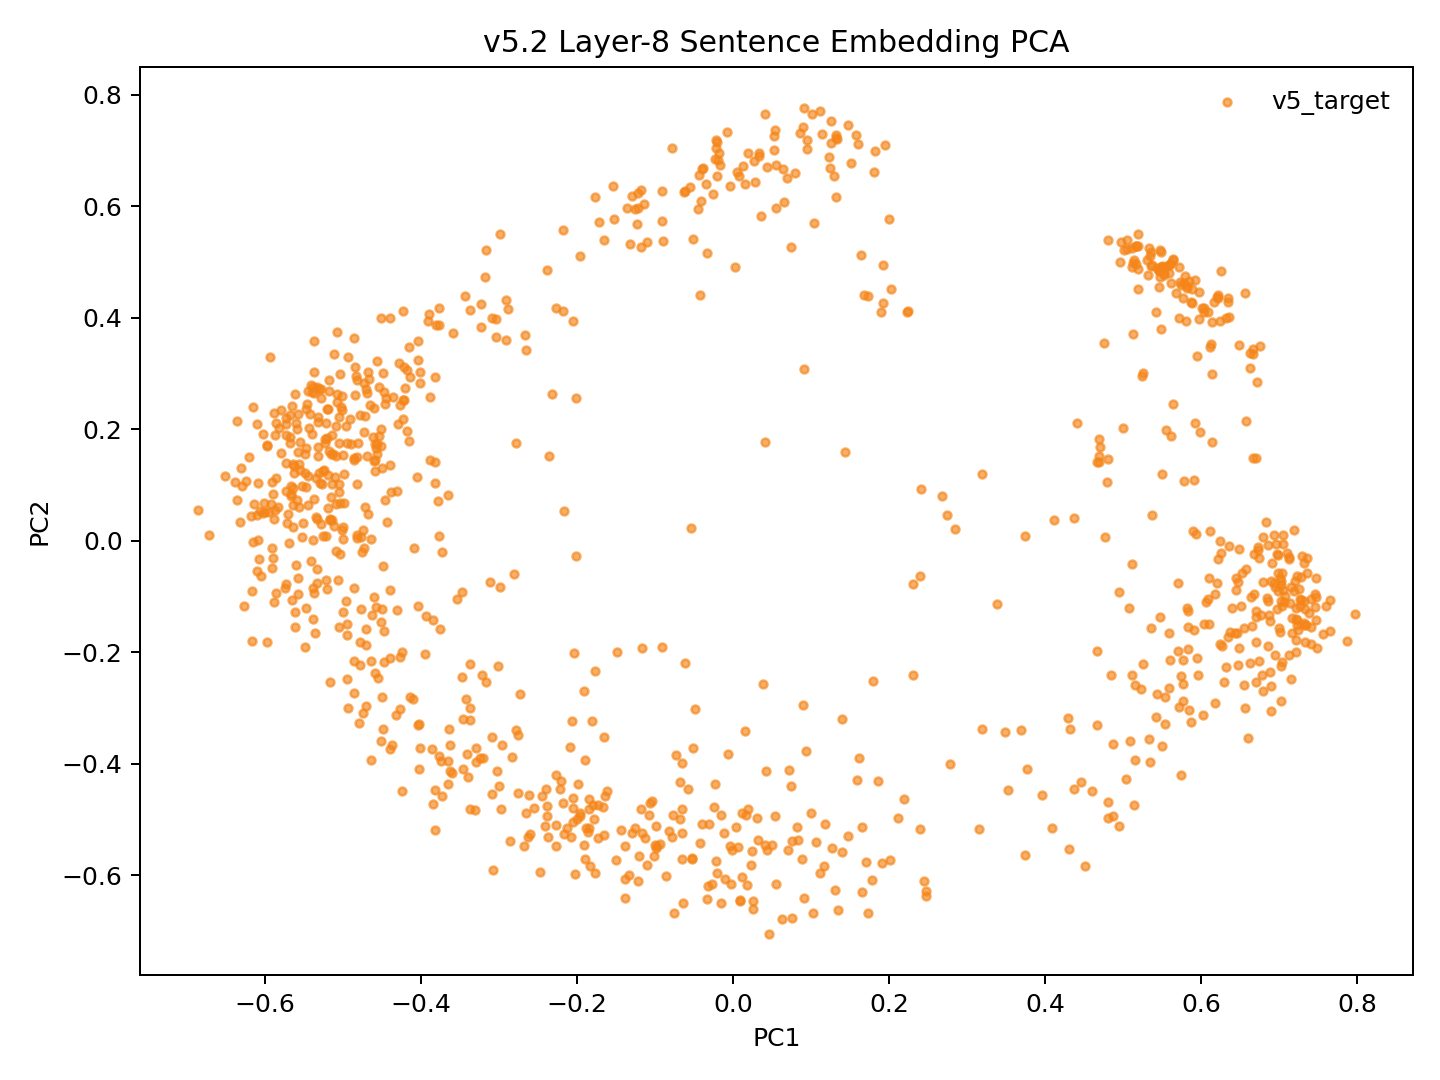

The table this chart was drawn from, first rows:
model_key	point_id	language_script	group	x	y	text_preview
v52_fvt_conv5way_step9000	p0	dtp_Latn	v5_target	-0.1256	-0.5152	Songkuro ginayo lo?
v52_fvt_conv5way_step9000	p1	eng_Latn	v5_target	-0.5349	0.1125	How big will it be?
v52_fvt_conv5way_step9000	p2	dtp_Latn	v5_target	-0.05732	-0.4449	Langad-langadon ku diya!
v52_fvt_conv5way_step9000	p3	eng_Latn	v5_target	-0.4459	0.2464	My longing for you is killing me!
v52_fvt_conv5way_step9000	p4	dtp_Latn	v5_target	0.4609	-0.4492	Tuminongkiad oku id solinaid piginawaan …
v52_fvt_conv5way_step9000	p5	eng_Latn	v5_target	-0.4224	0.253	I recently broke up with my boyfriend of…
v52_fvt_conv5way_step9000	p6	dtp_Latn	v5_target	0.4518	-0.5834	Nokoilo' oku papapanau do korita lolobi …
v52_fvt_conv5way_step9000	p7	eng_Latn	v5_target	-0.4041	0.3594	I've been able to drive for more than tw…
v52_fvt_conv5way_step9000	p8	dtp_Latn	v5_target	-0.3363	-0.3206	Luminabus i Tom.
v52_fvt_conv5way_step9000	p9	eng_Latn	v5_target	-0.547	-0.1205	Tom was out.
v52_fvt_conv5way_step9000	p10	dtp_Latn	v5_target	-0.06389	-0.6497	Manu oku poposolon di Tom.
v52_fvt_conv5way_step9000	p11	eng_Latn	v5_target	-0.5144	0.1014	I want to make Tom jealous.
v52_fvt_conv5way_step9000	p12	dtp_Latn	v5_target	-0.009522	-0.6063	Orohian ko' do kumaau.
v52_fvt_conv5way_step9000	p13	eng_Latn	v5_target	-0.5885	0.03907	You like swimming.
v52_fvt_conv5way_step9000	p14	dtp_Latn	v5_target	0.08313	-0.5358	Au kou mangandad no sominggu?
v52_fvt_conv5way_step9000	p15	eng_Latn	v5_target	-0.4203	0.2735	Couldn't you have just waited a week?
v52_fvt_conv5way_step9000	p16	dtp_Latn	v5_target	0.04998	-0.5445	Osonong tomod ura tinan nu mantad doho.
v52_fvt_conv5way_step9000	p17	eng_Latn	v5_target	-0.531	0.2726	You're in better shape than I am.
v52_fvt_conv5way_step9000	p18	dtp_Latn	v5_target	-0.1076	-0.491	Mamadil oku kama dau.
v52_fvt_conv5way_step9000	p19	eng_Latn	v5_target	-0.5296	0.1035	I'm gonna shoot him.
v52_fvt_conv5way_step9000	p20	dtp_Latn	v5_target	0.245	-0.6095	Nokoumbal kou nokorongou diti tangon no?
v52_fvt_conv5way_step9000	p21	eng_Latn	v5_target	-0.4945	0.1764	Have you heard this story already?
v52_fvt_conv5way_step9000	p22	dtp_Latn	v5_target	0.1787	-0.6089	Obuli ko' daa lumisok kaka ri?
v52_fvt_conv5way_step9000	p23	eng_Latn	v5_target	-0.5314	0.1517	Can you keep a secret?
v52_fvt_conv5way_step9000	p24	dtp_Latn	v5_target	0.3149	-0.5163	Apagon gatang ilo piano nga lobi apagon …
v52_fvt_conv5way_step9000	p25	eng_Latn	v5_target	-0.4153	0.3484	A piano is expensive, but a car is more …
v52_fvt_conv5way_step9000	p26	dtp_Latn	v5_target	0.04336	-0.5535	Minsingilo' ko' nangku boros Inggilis?
v52_fvt_conv5way_step9000	p27	eng_Latn	v5_target	-0.4681	0.04797	Do you study English?
v52_fvt_conv5way_step9000	p28	dtp_Latn	v5_target	0.1911	-0.5778	Milo' oku daa mokianu kamus nu?
v52_fvt_conv5way_step9000	p29	eng_Latn	v5_target	-0.5034	-0.02339	May I borrow your dictionary?
v52_fvt_conv5way_step9000	p30	dtp_Latn	v5_target	0.1168	-0.5826	Otopot toi maso id jam nu?
v52_fvt_conv5way_step9000	p31	eng_Latn	v5_target	-0.5636	0.02559	Is your watch correct?
v52_fvt_conv5way_step9000	p32	dtp_Latn	v5_target	0.4871	-0.4938	Tinantu i pososoriuk nopo tumau sompomog…
v52_fvt_conv5way_step9000	p33	eng_Latn	v5_target	-0.304	0.3663	Some scientists predict that the world o…
v52_fvt_conv5way_step9000	p34	dtp_Latn	v5_target	-0.0677	-0.4982	Manu ko' do apol?
v52_fvt_conv5way_step9000	p35	eng_Latn	v5_target	-0.5633	0.09546	Do you like apples?
v52_fvt_conv5way_step9000	p36	dtp_Latn	v5_target	-0.1847	-0.4811	Mada oku dii.
v52_fvt_conv5way_step9000	p37	eng_Latn	v5_target	-0.4982	0.1205	I don't think so.
v52_fvt_conv5way_step9000	p38	dtp_Latn	v5_target	-0.2676	-0.5472	Olumis ilo wotik.
v52_fvt_conv5way_step9000	p39	eng_Latn	v5_target	-0.562	0.1216	That's a pretty colour.
v52_fvt_conv5way_step9000	p40	dtp_Latn	v5_target	0.1736	-0.6669	Au oku nokoilo nunu o taakan ku kosodop.
v52_fvt_conv5way_step9000	p41	eng_Latn	v5_target	-0.4598	0.2378	I can't remember what I ate last night.
v52_fvt_conv5way_step9000	p42	dtp_Latn	v5_target	0.1655	-0.5132	Nokoumbal ko' minoi hilo'd Paris di gulu…
v52_fvt_conv5way_step9000	p43	eng_Latn	v5_target	-0.4155	0.1795	Have you ever been to Paris?
v52_fvt_conv5way_step9000	p44	dtp_Latn	v5_target	0.0917	-0.6402	Kikaraja isido dot oruhai sabaagi do man…
v52_fvt_conv5way_step9000	p45	eng_Latn	v5_target	-0.3883	0.1458	She got a part-time job as a typist.
v52_fvt_conv5way_step9000	p46	dtp_Latn	v5_target	0.3957	-0.4565	Manahak nopo do tunturu tokoro nga onuan…
v52_fvt_conv5way_step9000	p47	eng_Latn	v5_target	-0.3172	0.4734	Give someone the little finger, and he w…
v52_fvt_conv5way_step9000	p48	dtp_Latn	v5_target	-0.1729	-0.5326	Muhot oku diya po toruhai kio.
v52_fvt_conv5way_step9000	p49	eng_Latn	v5_target	-0.469	0.2654	I want to ask you one last favor.
v52_fvt_conv5way_step9000	p50	dtp_Latn	v5_target	0.1474	-0.53	Ih singa nopo nga wowoyoon hiri'd gowuto…
v52_fvt_conv5way_step9000	p51	eng_Latn	v5_target	-0.4233	0.2192	The lion is the king of the jungle.
v52_fvt_conv5way_step9000	p52	dtp_Latn	v5_target	-0.2263	-0.5475	Au tagal tikit.
v52_fvt_conv5way_step9000	p53	eng_Latn	v5_target	-0.5331	0.03863	No tickets are needed.
v52_fvt_conv5way_step9000	p54	dtp_Latn	v5_target	-0.01523	-0.6493	Au tagal yahai ponongkiboros diolo.
v52_fvt_conv5way_step9000	p55	eng_Latn	v5_target	-0.5032	0.299	We don't need to talk to them.
v52_fvt_conv5way_step9000	p56	dtp_Latn	v5_target	-0.1197	-0.5657	Nunu binoli nu?
v52_fvt_conv5way_step9000	p57	eng_Latn	v5_target	-0.4748	-0.01982	What did you buy?
v52_fvt_conv5way_step9000	p58	dtp_Latn	v5_target	-0.1765	-0.5954	Obulou ilo tawan.
v52_fvt_conv5way_step9000	p59	eng_Latn	v5_target	-0.6079	-0.03239	The sky is blue.
... 987 more rows
